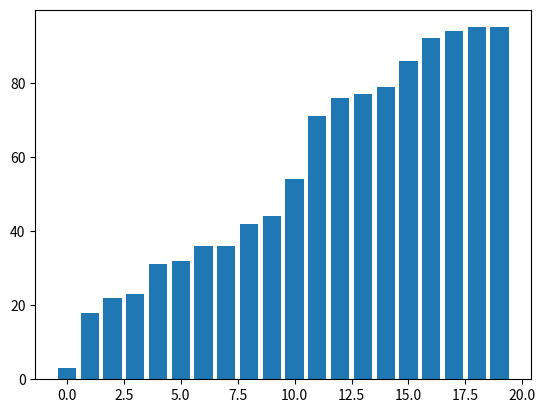

Source code (Python):
import matplotlib.pyplot as plt
import numpy as np 
import time

def bubble_sort(arr):
    n = len(arr)
    for i in range(n):
        for j in range(0 , n-i-1):
            if(arr[j] > arr[j+1]):
                arr[j], arr[j+1] = arr[j+1], arr[j]
                yield arr

def visualize_bubble_sort():
    arr = np.random.randint(1,100,20)
    fig , ax = plt.subplots()
    bars = ax.bar(range(len(arr)) , arr)
    for sorted_arr in bubble_sort(arr):
        for bar , height in zip(bars , sorted_arr):
            bar.set_height(height)
        plt.pause(0.1)
    plt.show()

visualize_bubble_sort()
